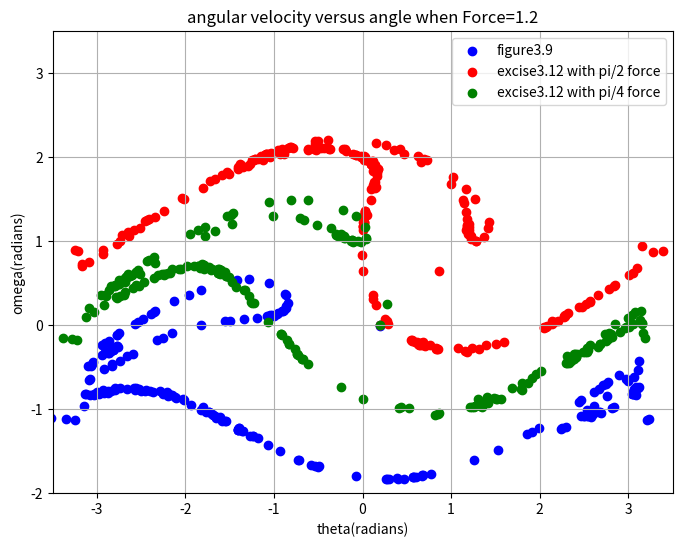

The matplotlib source for this figure:
from __future__ import division
from math import *
from pylab import *
from matplotlib import pyplot
import numpy as numpy

length = 9.8
g = 9.8
deltat = 0.04
theta1_=11.46
q1 = 0.5
force1 = 1.2
frequency1 = 2/3
theta1 = [theta1_*pi/180]
omega1 = [0]
t1 = [0]
omega39=[0]
omega3124=[0]
omega3128=[0]

while t1[-1] <= 5000:
    if abs(theta1[-1])>=pi:
        theta1[-1]=-theta1[-1]
        omega1.append(omega1[-1] - (g/length)*numpy.sin(theta1[-1])*deltat - q1*omega1[-1]*deltat + force1*numpy.sin(frequency1*t1[-1])*deltat)
        theta1.append(theta1[-1] + (omega1[-1] - (g/length)*numpy.sin(theta1[-1])*deltat - q1*omega1[-1]*deltat + force1*numpy.sin(frequency1*t1[-1])*deltat)*deltat)
        t1.append(t1[-1] + deltat)
        if t1[-1]%(2*pi/frequency1)<=0.04:
            omega39.append(omega1[-1])
        else:
            omega39.append(None)
        if (t1[-1]-(3*pi)/4)%(3*pi)<=0.04:
            omega3124.append(omega1[-1])    
        else:
            omega3124.append(None)    
        if (t1[-1]-(3*pi)/8)%(3*pi)<=0.04:
            omega3128.append(omega1[-1]) 
        else:
            omega3128.append(None)            
    else:
        omega1.append(omega1[-1] - (g/length)*numpy.sin(theta1[-1])*deltat - q1*omega1[-1]*deltat + force1*numpy.sin(frequency1*t1[-1])*deltat)
        theta1.append(theta1[-1] + (omega1[-1] - (g/length)*numpy.sin(theta1[-1])*deltat - q1*omega1[-1]*deltat + force1*numpy.sin(frequency1*t1[-1])*deltat)*deltat)
        t1.append(t1[-1] + deltat)
        if t1[-1]%(2*pi/frequency1)<=0.04:
            omega39.append(omega1[-1])
        else:
            omega39.append(None)
        if (t1[-1]-(3*pi)/4)%(3*pi)<=0.04:
            omega3124.append(omega1[-1])    
        else:
            omega3124.append(None)    
        if (t1[-1]-(3*pi)/8)%(3*pi)<=0.04:
            omega3128.append(omega1[-1]) 
        else:
            omega3128.append(None)            

theta_array1 = array(theta1)
omega1_array1 = array(omega1)
omega39_array1 = array(omega39)
omega3124_array1 = array(omega3124)
omega3128_array1 = array(omega3128)
t_array1 = array(t1)

matplotlib.pyplot.figure(figsize=(8,6))
matplotlib.pyplot.scatter(theta_array1,omega39_array1 ,label="figure3.9",color="blue",linewidth=1,linestyle='-')
matplotlib.pyplot.scatter(theta_array1,omega3124_array1,label="excise3.12 with pi/2 force",color="red",linewidth=1,linestyle='-')
matplotlib.pyplot.scatter(theta_array1,omega3128_array1,label="excise3.12 with pi/4 force",color="green",linewidth=1,linestyle='-')
matplotlib.pyplot.xlabel("theta(radians)")
matplotlib.pyplot.ylabel("omega(radians)")
matplotlib.pyplot.title("angular velocity versus angle when Force=1.2")
matplotlib.pyplot.xlim(-3.5,3.5)
matplotlib.pyplot.ylim(-2,3.5)
matplotlib.pyplot.grid(True)
matplotlib.pyplot.legend(loc='best')
matplotlib.pyplot.show()

    
